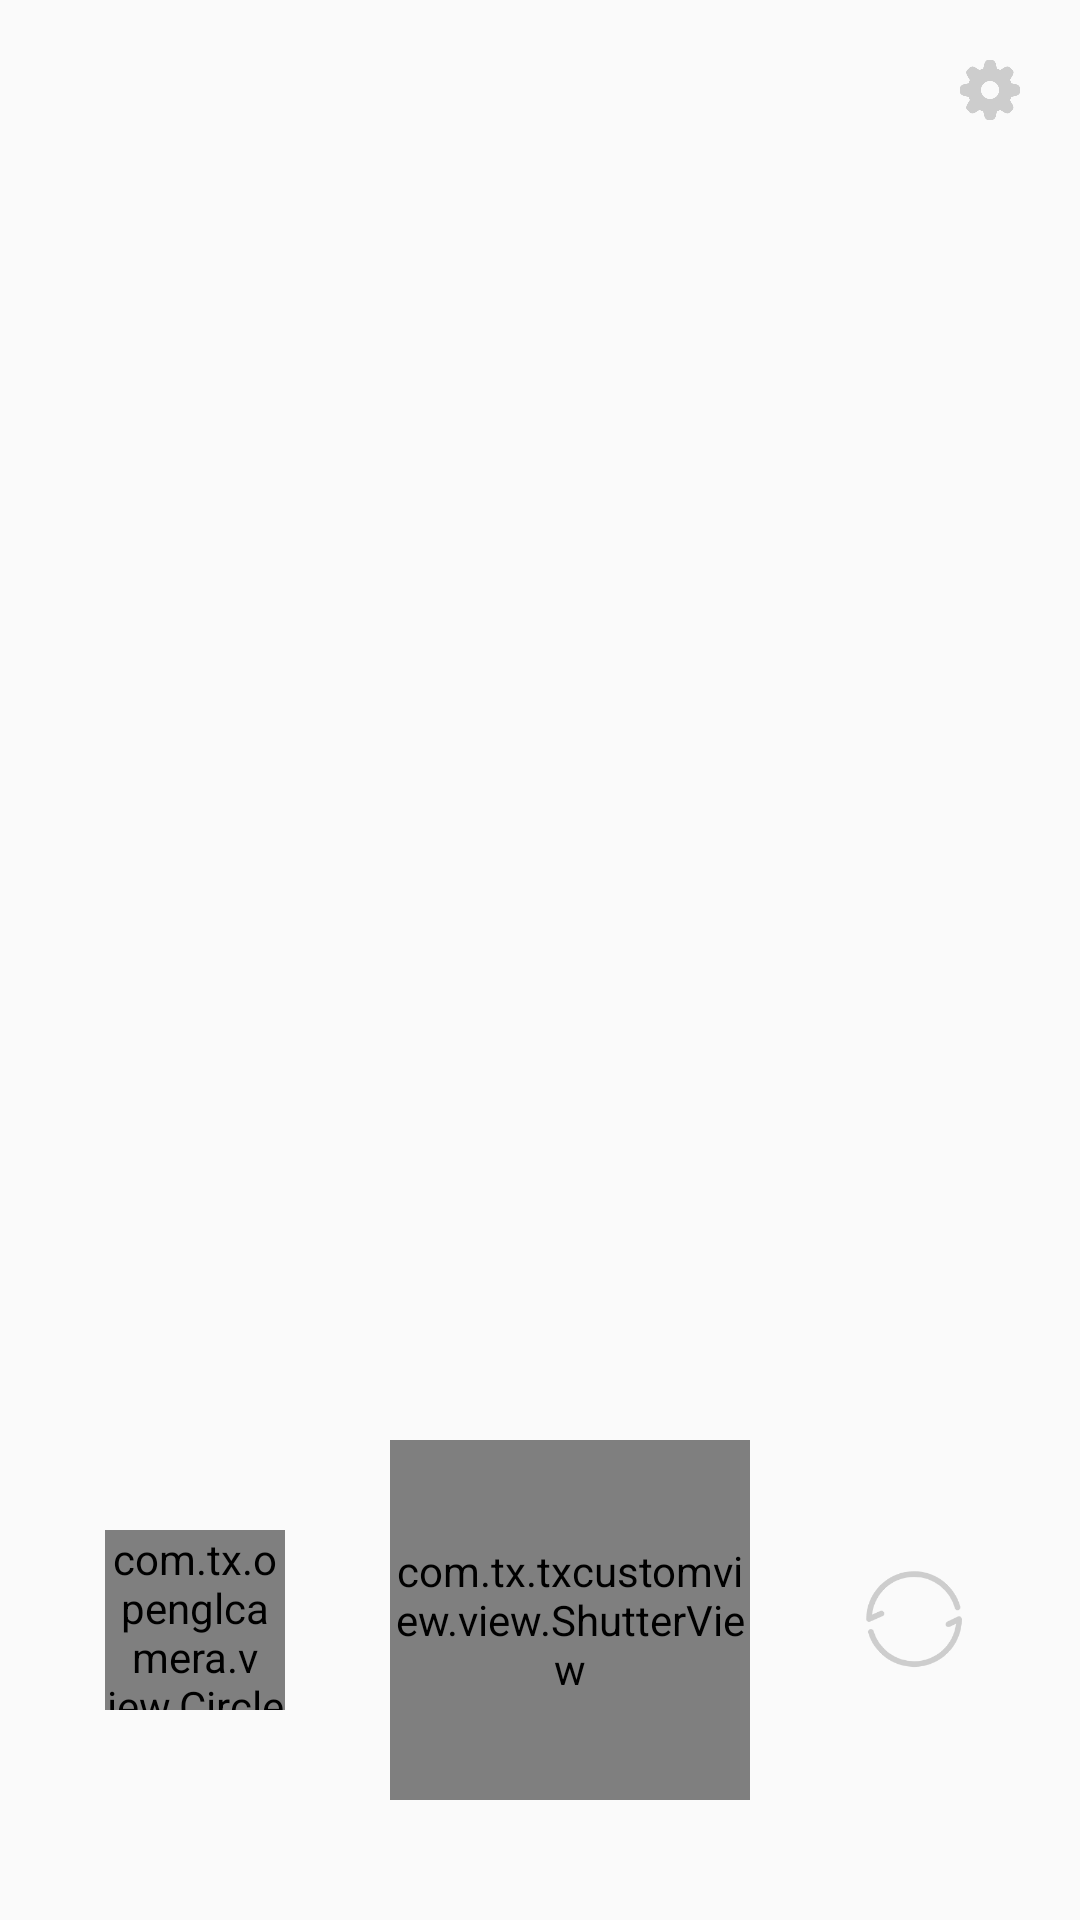

The Android layout XML behind this screen, and the referenced resources:
<!-- AndroidManifest.xml: application theme AppTheme -->
<!-- res/layout/activity_preview.xml -->
<?xml version="1.0" encoding="utf-8"?>
<androidx.constraintlayout.widget.ConstraintLayout xmlns:android="http://schemas.android.com/apk/res/android"
    xmlns:tools="http://schemas.android.com/tools"
    android:layout_width="match_parent"
    android:layout_height="match_parent"
    xmlns:app="http://schemas.android.com/apk/res-auto"
    tools:context=".PreviewActivity">
    <TextureView
        android:id="@+id/preview_view"
        android:layout_width="match_parent"
        android:layout_height="match_parent"/>
    <ImageView
        android:id="@+id/settings_btn"
        android:src="@drawable/settings"
        app:layout_constraintTop_toTopOf="parent"
        app:layout_constraintRight_toRightOf="parent"
        android:layout_marginTop="20dp"
        android:layout_marginRight="20dp"
        android:layout_width="20dp"
        android:layout_height="20dp"/>
    <View
        android:id="@+id/guide_line"
        app:layout_constraintBottom_toBottomOf="parent"
        app:layout_constraintLeft_toLeftOf="parent"
        app:layout_constraintRight_toRightOf="parent"
        android:layout_marginBottom="200dp"
        android:layout_width="match_parent"
        android:layout_height="0dp"/>
    <com.tx.openglcamera.view.CircleImageView
        android:id="@+id/capture"
        android:src="@drawable/iron_man"
        android:layout_width="60dp"
        android:layout_height="60dp"
        app:layout_constraintTop_toBottomOf="@id/guide_line"
        app:layout_constraintBottom_toBottomOf="parent"
        app:layout_constraintLeft_toLeftOf="parent"
        app:layout_constraintRight_toLeftOf="@id/shutter_btn"/>
    <com.tx.txcustomview.view.ShutterView
        android:id="@+id/shutter_btn"
        android:layout_width="120dp"
        android:layout_height="120dp"
        app:layout_constraintTop_toBottomOf="@id/guide_line"
        app:layout_constraintBottom_toBottomOf="parent"
        app:layout_constraintLeft_toRightOf="@id/capture"
        app:layout_constraintRight_toLeftOf="@id/toggle_camera"/>
    <ImageView
        android:id="@+id/toggle_camera"
        android:src="@drawable/toggle_camera"
        android:layout_width="40dp"
        android:layout_height="40dp"
        app:layout_constraintTop_toBottomOf="@id/guide_line"
        app:layout_constraintBottom_toBottomOf="parent"
        app:layout_constraintLeft_toRightOf="@id/shutter_btn"
        app:layout_constraintRight_toRightOf="parent"/>
</androidx.constraintlayout.widget.ConstraintLayout>
<!-- resources referenced by this layout -->
<resources>
  <!-- drawable iron_man: jpeg bitmap (drawable, 130071 bytes) -->
  <!-- drawable settings: png bitmap (drawable, 7208 bytes) -->
  <!-- drawable toggle_camera: png bitmap (drawable, 7252 bytes) -->
  <style name="AppTheme" parent="Theme.AppCompat.Light.NoActionBar">
          <item name="windowNoTitle">true</item>
          <item name="android:windowFullscreen">true</item>
      </style>
</resources>
